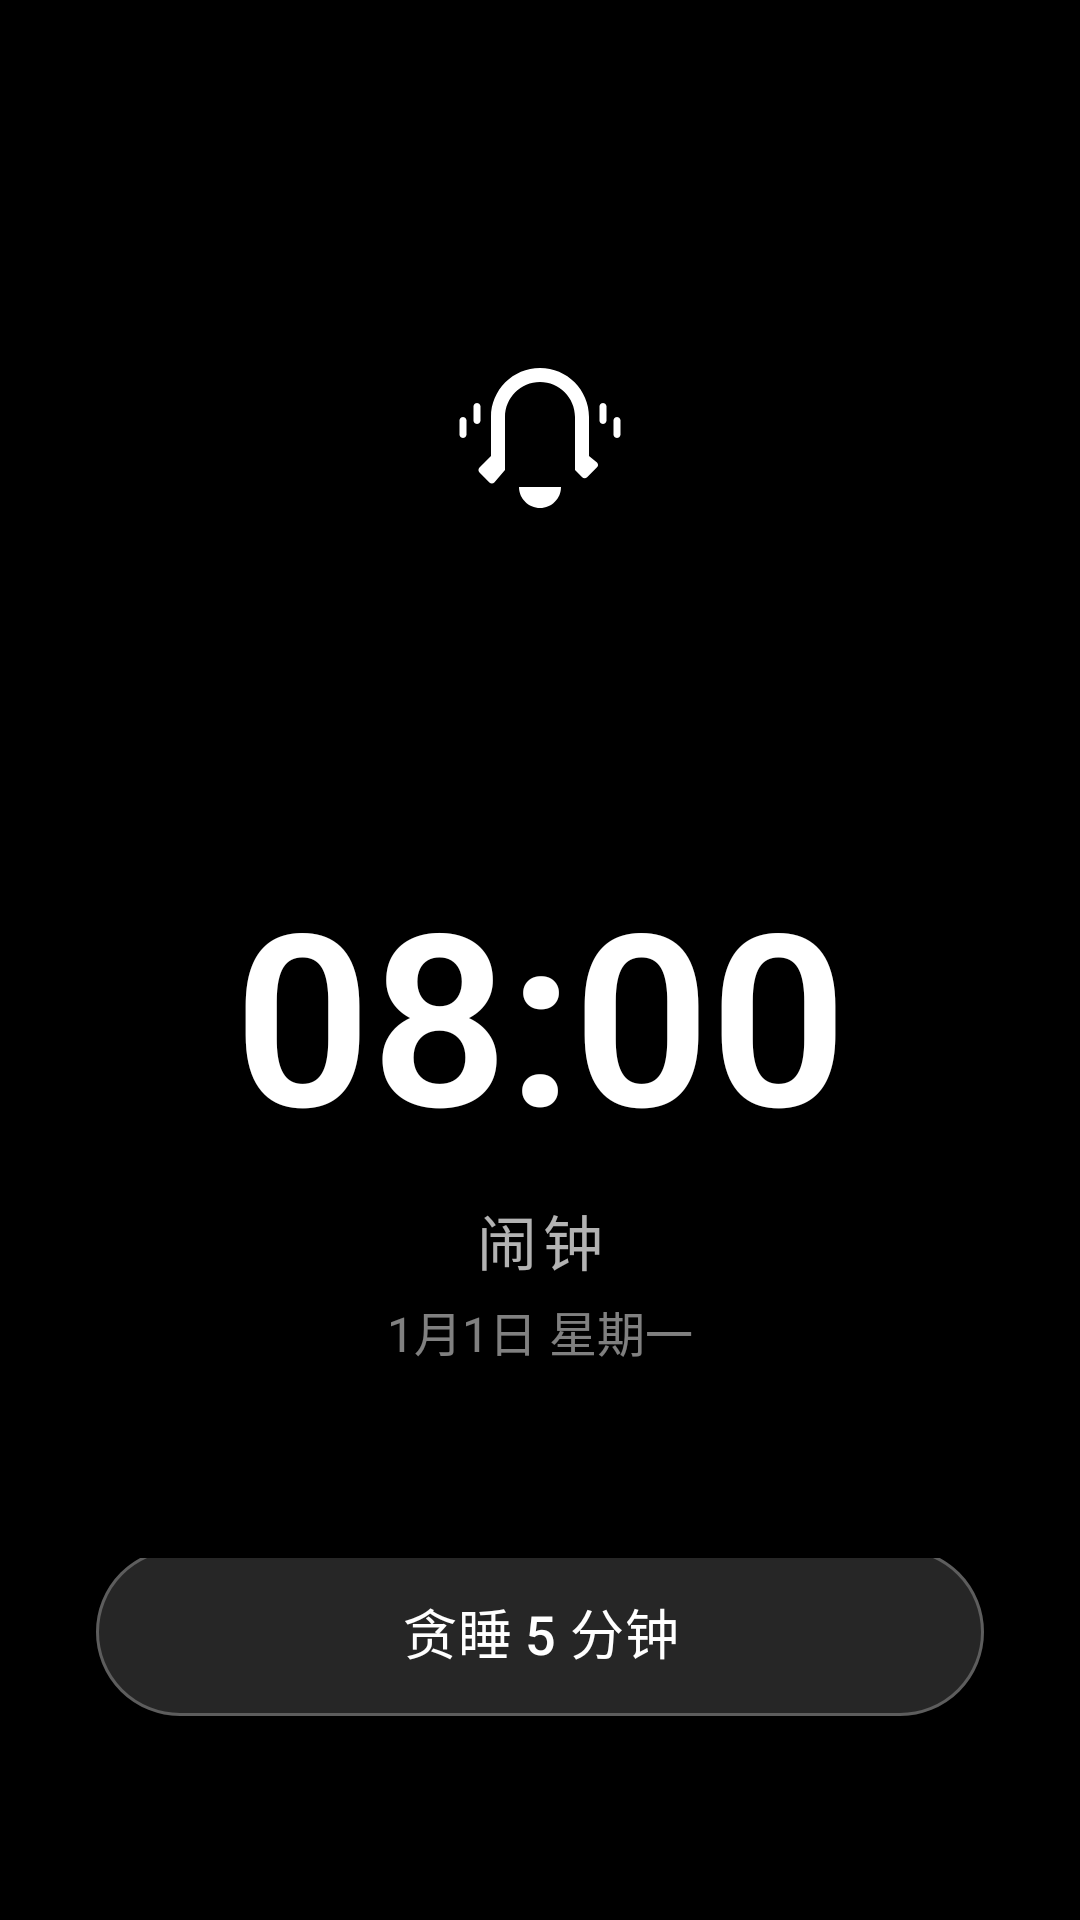

Here is an Android app screen rendered from its layout file. Give the layout XML and the strings, colors and styles it references.
<!-- AndroidManifest.xml: activity theme Theme.ClockApp.Ring -->
<!-- res/layout/activity_ring.xml -->
<?xml version="1.0" encoding="utf-8"?>
<LinearLayout xmlns:android="http://schemas.android.com/apk/res/android"
    xmlns:app="http://schemas.android.com/apk/res-auto"
    android:layout_width="match_parent"
    android:layout_height="match_parent"
    android:background="#000000"
    android:orientation="vertical"
    android:padding="32dp">

    
    <FrameLayout
        android:layout_width="180dp"
        android:layout_height="180dp"
        android:layout_gravity="center_horizontal"
        android:layout_marginTop="24dp">

        
        <View
            android:id="@+id/ripple1"
            android:layout_width="180dp"
            android:layout_height="180dp"
            android:background="@drawable/bg_ring_ripple"
            android:layout_gravity="center" />

        <View
            android:id="@+id/ripple2"
            android:layout_width="140dp"
            android:layout_height="140dp"
            android:background="@drawable/bg_ring_ripple"
            android:layout_gravity="center" />

        <View
            android:id="@+id/ripple3"
            android:layout_width="100dp"
            android:layout_height="100dp"
            android:background="@drawable/bg_ring_ripple"
            android:layout_gravity="center" />

        
        <View
            android:layout_width="80dp"
            android:layout_height="80dp"
            android:background="@drawable/bg_ring_circle"
            android:layout_gravity="center" />

        
        <ImageView
            android:id="@+id/ivAlarmIcon"
            android:layout_width="56dp"
            android:layout_height="56dp"
            android:src="@drawable/ic_alarm_ring"
            android:layout_gravity="center"
            android:contentDescription="响铃图标" />

    </FrameLayout>

    
    <TextView
        android:id="@+id/tvTime"
        android:layout_width="match_parent"
        android:layout_height="wrap_content"
        android:layout_marginTop="48dp"
        android:gravity="center"
        android:text="08:00"
        android:textColor="#FFFFFF"
        android:textSize="80sp"
        android:textStyle="bold"
        android:fontFamily="sans-serif-light" />

    
    <TextView
        android:id="@+id/tvTitle"
        android:layout_width="wrap_content"
        android:layout_height="wrap_content"
        android:layout_gravity="center_horizontal"
        android:layout_marginTop="8dp"
        android:text="闹钟"
        android:textColor="#B3FFFFFF"
        android:textSize="20sp"
        android:letterSpacing="0.1" />

    
    <TextView
        android:id="@+id/tvDate"
        android:layout_width="wrap_content"
        android:layout_height="wrap_content"
        android:layout_gravity="center_horizontal"
        android:layout_marginTop="4dp"
        android:text="1月1日 星期一"
        android:textColor="#80FFFFFF"
        android:textSize="16sp" />

    
    <LinearLayout
        android:layout_width="match_parent"
        android:layout_height="0dp"
        android:layout_weight="1"
        android:orientation="vertical"
        android:gravity="bottom"
        android:layout_marginTop="64dp"
        android:layout_marginBottom="32dp">

        
        <com.google.android.material.button.MaterialButton
            android:id="@+id/btnStop"
            android:layout_width="match_parent"
            android:layout_height="72dp"
            android:text="停止闹钟"
            android:textColor="#FFFFFF"
            android:textSize="20sp"
            android:textStyle="bold"
            app:cornerRadius="36dp"
            app:backgroundTint="#F44336"
            app:elevation="8dp"
            app:rippleColor="#80FFFFFF" />

        
        <com.google.android.material.button.MaterialButton
            android:id="@+id/btnSnooze"
            android:layout_width="match_parent"
            android:layout_height="64dp"
            android:layout_marginTop="16dp"
            android:text="贪睡 5 分钟"
            android:textColor="#FFFFFF"
            android:textSize="18sp"
            app:cornerRadius="32dp"
            app:backgroundTint="#26FFFFFF"
            app:strokeColor="#40FFFFFF"
            app:strokeWidth="1dp"
            app:rippleColor="#40FFFFFF" />

    </LinearLayout>

</LinearLayout>
<!-- resources referenced by this layout -->
<resources>
  <!-- drawable ic_alarm_ring (drawable) -->
  <?xml version="1.0" encoding="utf-8"?>
  <vector xmlns:android="http://schemas.android.com/apk/res/android"
      android:width="48dp"
      android:height="48dp"
      android:viewportWidth="48"
      android:viewportHeight="48">
      
      <path
          android:fillColor="#FFFFFF"
          android:pathData="M24,4C16.27,4 10,10.27 10,18v11.17l-3.29,3.29c-0.39,0.39 -0.39,1.02 0,1.41l2.83,2.83c0.39,0.39 1.02,0.39 1.41,0L14,33.17V18c0,-5.52 4.48,-10 10,-10s10,4.48 10,10v15.17l2.05,2.05c0.39,0.39 1.02,0.39 1.41,0l2.83,-2.83c0.39,-0.39 0.39,-1.02 0,-1.41L38,29.17V18c0,-7.73 -6.27,-14 -14,-14z"/>
      
      
      <path
          android:fillColor="#FFFFFF"
          android:pathData="M18,38c0,3.31 2.69,6 6,6s6,-2.69 6,-6h-12z"/>
      
      
      <path
          android:fillColor="#FFFFFF"
          android:pathData="M6,14c-0.55,0 -1,0.45 -1,1v4c0,0.55 0.45,1 1,1s1,-0.45 1,-1v-4c0,-0.55 -0.45,-1 -1,-1z"/>
      
      
      <path
          android:fillColor="#FFFFFF"
          android:pathData="M2,18c-0.55,0 -1,0.45 -1,1v4c0,0.55 0.45,1 1,1s1,-0.45 1,-1v-4c0,-0.55 -0.45,-1 -1,-1z"/>
      
      
      <path
          android:fillColor="#FFFFFF"
          android:pathData="M42,14c-0.55,0 -1,0.45 -1,1v4c0,0.55 0.45,1 1,1s1,-0.45 1,-1v-4c0,-0.55 -0.45,-1 -1,-1z"/>
      
      
      <path
          android:fillColor="#FFFFFF"
          android:pathData="M46,18c-0.55,0 -1,0.45 -1,1v4c0,0.55 0.45,1 1,1s1,-0.45 1,-1v-4c0,-0.55 -0.45,-1 -1,-1z"/>
  </vector>
  <style name="Theme.ClockApp.Ring" parent="Theme.Material3.Dark.NoActionBar">
          <item name="android:windowBackground">@android:color/black</item>
          <item name="android:statusBarColor">@android:color/black</item>
          <item name="android:navigationBarColor">@android:color/black</item>
          <item name="android:windowFullscreen">true</item>
      </style>
</resources>
